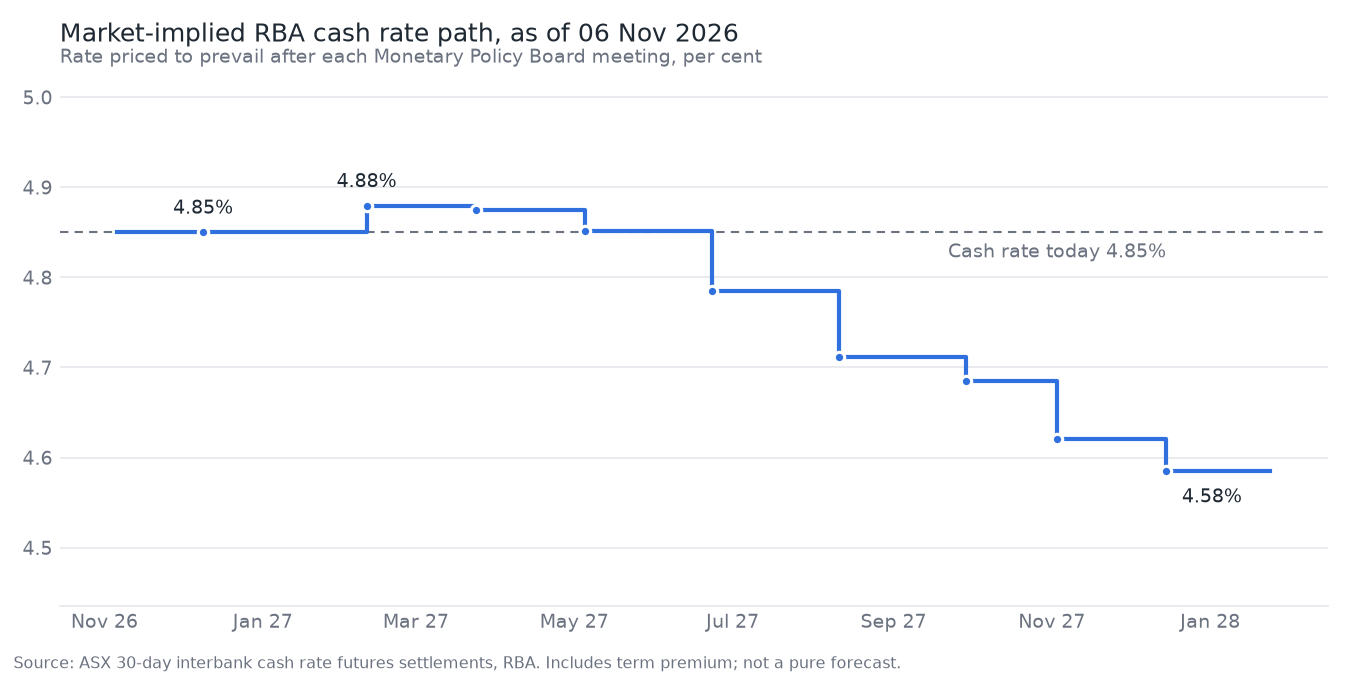

Source data for this figure (header and first rows):
meeting, effective, implied_rate, change_bp, prob_25bp, cum_bp, method, contract
2026-12-08, 2026-12-09, 4.85, -0.0, -0.0, -0.0, clean-month, 2027-01
2027-02-09, 2027-02-10, 4.88, 2.9, 0.118, 2.9, in-month, 2027-02
2027-03-23, 2027-03-24, 4.875, -0.4, -0.018, 2.5, clean-month, 2027-04
2027-05-04, 2027-05-05, 4.852, -2.3, -0.092, 0.2, in-month, 2027-05
2027-06-22, 2027-06-23, 4.785, -6.7, -0.268, -6.5, clean-month, 2027-07
2027-08-10, 2027-08-11, 4.711, -7.4, -0.295, -13.9, in-month, 2027-08
2027-09-28, 2027-09-29, 4.685, -2.6, -0.105, -16.5, clean-month, 2027-10
2027-11-02, 2027-11-03, 4.621, -6.4, -0.257, -22.9, in-month, 2027-11
2027-12-14, 2027-12-15, 4.585, -3.6, -0.143, -26.5, clean-month, 2028-01
